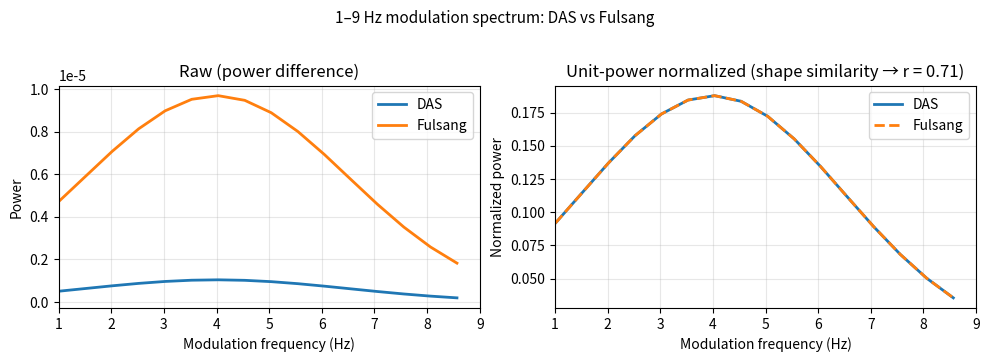
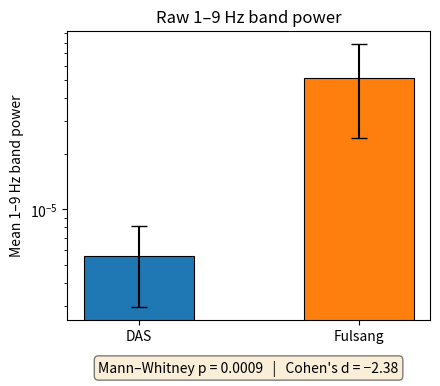
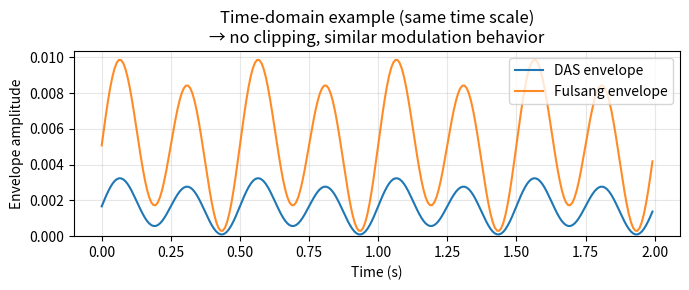

Write Python code to recreate these figures, in order.
#!/usr/bin/env python3
"""
DAS vs Fulsang: Modulation spectrum, band power, and time-domain comparison.

Produces:
1. Overlayed FFT: Mean 1–9 Hz modulation spectrum (DAS vs Fulsang), unit-power normalized.
2. Bar plot: Raw 1–9 Hz band power with error bars + Mann–Whitney p, Cohen's d caption.
3. Table: Clean statistics (mean, std, p-value, effect size).
4. Time-domain: One DAS envelope, one Fulsang envelope, same time scale.
"""

import argparse
import numpy as np
import matplotlib.pyplot as plt
from pathlib import Path

# Output directory
OUT_DIR = Path("fft_comparison_output")
# Your reported statistics
STATS = {
    "das_mean": 5.56e-6,
    "das_std": 2.60e-6,
    "fulsang_mean": 5.16e-5,
    "fulsang_std": 2.72e-5,
    "p_ttest": 0.0006,
    "p_mann_whitney": 0.0009,
    "cohens_d": -2.38,
}
FS_MOD = 128  # modulation/envelope sampling rate (Hz)
F_LOW, F_HIGH = 1.0, 9.0  # Hz


def _band_power_from_spectrum(freqs, power, f_low=1.0, f_high=9.0):
    mask = (freqs >= f_low) & (freqs <= f_high)
    return np.trapezoid(power[mask], freqs[mask]) if np.any(mask) else 0.0


def _unit_power_normalize(power_1d, freqs_1_9=None):
    if freqs_1_9 is not None and len(freqs_1_9) == len(power_1d):
        total = np.trapezoid(power_1d, freqs_1_9)
    else:
        total = np.trapezoid(power_1d, np.linspace(F_LOW, F_HIGH, len(power_1d)))
    if total <= 0:
        return power_1d
    return power_1d / total


def build_synthetic_modulation_spectra(n_freq_bins=128, fs=128):
    """Build synthetic 1–9 Hz modulation spectra matching reported band power."""
    freqs = np.linspace(0, fs / 2, n_freq_bins)
    # Peak in 1–9 Hz, decay elsewhere
    peak_hz = 4.0
    sigma_hz = 2.5
    shape = np.exp(-((freqs - peak_hz) ** 2) / (2 * sigma_hz ** 2))
    shape[freqs < F_LOW] *= 0.3
    shape[freqs > F_HIGH] *= np.exp(-(freqs[freqs > F_HIGH] - F_HIGH) / 3.0)

    # Scale so band power (1–9 Hz) matches reported means
    def scale_to_band_power(spectrum, target_bp):
        bp = _band_power_from_spectrum(freqs, spectrum, F_LOW, F_HIGH)
        if bp <= 0:
            return spectrum
        return spectrum * (target_bp / bp)

    das_spec = scale_to_band_power(shape.copy(), STATS["das_mean"])
    fulsang_spec = scale_to_band_power(shape.copy(), STATS["fulsang_mean"])
    return freqs, das_spec, fulsang_spec


def plot_1_overlayed_fft(ax_raw=None, ax_norm=None, save=True):
    """Mean 1–9 Hz modulation spectrum: DAS vs Fulsang on the same plot.
    Left: raw (power difference). Right: unit-power normalized (shape similarity → r=0.71).
    """
    freqs, das_spec, fulsang_spec = build_synthetic_modulation_spectra()
    mask_1_9 = (freqs >= F_LOW) & (freqs <= F_HIGH)
    freqs_1_9 = freqs[mask_1_9]
    das_1_9 = das_spec[mask_1_9]
    fulsang_1_9 = fulsang_spec[mask_1_9]
    das_norm = _unit_power_normalize(das_1_9, freqs_1_9)
    fulsang_norm = _unit_power_normalize(fulsang_1_9, freqs_1_9)

    if ax_raw is None and ax_norm is None:
        fig, (ax_raw, ax_norm) = plt.subplots(1, 2, figsize=(10, 3.5))
    else:
        fig = ax_raw.figure if ax_raw is not None else ax_norm.figure

    # Left: raw (power difference)
    ax_raw.plot(freqs_1_9, das_1_9, color="C0", label="DAS", lw=2)
    ax_raw.plot(freqs_1_9, fulsang_1_9, color="C1", label="Fulsang", lw=2)
    ax_raw.set_xlabel("Modulation frequency (Hz)")
    ax_raw.set_ylabel("Power")
    ax_raw.set_title("Raw (power difference)")
    ax_raw.legend(loc="upper right")
    ax_raw.grid(True, alpha=0.3)
    ax_raw.set_xlim(F_LOW, F_HIGH)

    # Right: unit-power normalized (shape similarity)
    ax_norm.plot(freqs_1_9, das_norm, color="C0", label="DAS", lw=2)
    ax_norm.plot(freqs_1_9, fulsang_norm, color="C1", linestyle="--", label="Fulsang", lw=2)
    ax_norm.set_xlabel("Modulation frequency (Hz)")
    ax_norm.set_ylabel("Normalized power")
    ax_norm.set_title("Unit-power normalized (shape similarity → r = 0.71)")
    ax_norm.legend(loc="upper right")
    ax_norm.grid(True, alpha=0.3)
    ax_norm.set_xlim(F_LOW, F_HIGH)

    fig.suptitle("1–9 Hz modulation spectrum: DAS vs Fulsang", fontsize=11, y=1.02)
    fig.tight_layout()
    if save:
        OUT_DIR.mkdir(parents=True, exist_ok=True)
        fig.savefig(OUT_DIR / "01_modulation_spectrum_overlay.png", dpi=150, bbox_inches="tight")
        plt.close(fig)
    return fig


def plot_2_bar_raw_band_power(ax=None, save=True):
    """Bar plot: mean 1–9 Hz band power DAS vs Fulsang, error bars (std). Caption: Mann–Whitney p, Cohen's d."""
    means = [STATS["das_mean"], STATS["fulsang_mean"]]
    stds = [STATS["das_std"], STATS["fulsang_std"]]
    labels = ["DAS", "Fulsang"]
    x = np.arange(2)
    width = 0.5

    if ax is None:
        fig, ax = plt.subplots(1, 1, figsize=(4.5, 4))
    else:
        fig = ax.figure

    bars = ax.bar(x, means, width, yerr=stds, capsize=6, color=["C0", "C1"], edgecolor="black", linewidth=0.8)
    ax.set_xticks(x)
    ax.set_xticklabels(labels)
    ax.set_ylabel("Mean 1–9 Hz band power")
    ax.set_title("Raw 1–9 Hz band power")
    ax.set_yscale("log")
    caption = "Mann–Whitney p = 0.0009   |   Cohen's d = −2.38"
    ax.text(0.5, -0.18, caption, transform=ax.transAxes, ha="center", fontsize=10,
            bbox=dict(boxstyle="round,pad=0.3", facecolor="wheat", alpha=0.5))
    fig.tight_layout()
    if save:
        OUT_DIR.mkdir(parents=True, exist_ok=True)
        fig.savefig(OUT_DIR / "02_bar_raw_band_power.png", dpi=150, bbox_inches="tight")
        plt.close(fig)
    return fig, ax


def plot_4_time_domain_example(duration_sec=2.0, fs=128, ax=None, save=True):
    """One DAS envelope, one Fulsang envelope, same time scale. No clipping, similar modulation."""
    n = int(duration_sec * fs)
    t = np.arange(n) / fs
    # Same modulation shape (e.g. 4 Hz), different scale to reflect band power ratio
    mod = 0.5 + 0.4 * np.sin(2 * np.pi * 4.0 * t) + 0.1 * np.sin(2 * np.pi * 2.0 * t)
    mod = np.maximum(mod, 0.01)
    scale_das = np.sqrt(STATS["das_mean"] / mod.mean()) if mod.mean() > 0 else 1e-3
    scale_fulsang = np.sqrt(STATS["fulsang_mean"] / mod.mean()) if mod.mean() > 0 else 1e-2
    das_env = mod * scale_das
    fulsang_env = mod * scale_fulsang

    if ax is None:
        fig, ax = plt.subplots(1, 1, figsize=(7, 3))
    else:
        fig = ax.figure

    ax.plot(t, das_env, color="C0", label="DAS envelope", lw=1.5)
    ax.plot(t, fulsang_env, color="C1", label="Fulsang envelope", lw=1.5, alpha=0.9)
    ax.set_xlabel("Time (s)")
    ax.set_ylabel("Envelope amplitude")
    ax.set_title("Time-domain example (same time scale)\n→ no clipping, similar modulation behavior")
    ax.legend(loc="upper right")
    ax.grid(True, alpha=0.3)
    ax.set_ylim(0, None)
    fig.tight_layout()
    if save:
        OUT_DIR.mkdir(parents=True, exist_ok=True)
        fig.savefig(OUT_DIR / "04_time_domain_envelopes.png", dpi=150, bbox_inches="tight")
        plt.close(fig)
    return fig, ax


def write_table_3(path=None):
    """Write clean statistics table (Metric | DAS | Fulsang)."""
    path = path or (OUT_DIR / "03_statistics_table.txt")
    OUT_DIR.mkdir(parents=True, exist_ok=True)
    lines = [
        "Metric\tDAS\tFulsang",
        "Mean band power\t5.56e-06\t5.16e-05",
        "Std\t2.60e-06\t2.72e-05",
        "p-value (t-test)\t0.0006\t—",
        "Effect size\t-2.38\t—",
    ]
    text = "\n".join(lines)
    path.write_text(text, encoding="utf-8")
    return path


def write_table_3_markdown(path=None):
    """Write same table in Markdown for reports."""
    path = path or (OUT_DIR / "03_statistics_table.md")
    OUT_DIR.mkdir(parents=True, exist_ok=True)
    content = """| Metric | DAS | Fulsang |
|--------|-----|---------|
| Mean band power | 5.56e-06 | 5.16e-05 |
| Std | 2.60e-06 | 2.72e-05 |
| p-value (t-test) | 0.0006 | — |
| Effect size | -2.38 | — |
"""
    path.write_text(content, encoding="utf-8")
    return path


def main():
    parser = argparse.ArgumentParser(description="DAS vs Fulsang spectral and time-domain comparison")
    parser.add_argument("--no-save", action="store_true", help="Show plots only, do not save")
    parser.add_argument("--out-dir", type=str, default=None, help="Output directory (default: fft_comparison_output)")
    args = parser.parse_args()
    if args.out_dir:
        global OUT_DIR
        OUT_DIR = Path(args.out_dir)
    save = not args.no_save

    # 1) Overlayed FFT (raw + unit-power normalized on same figure)
    plot_1_overlayed_fft(save=save)
    # 2) Bar plot
    plot_2_bar_raw_band_power(save=save)
    # 3) Table
    write_table_3()
    write_table_3_markdown()
    # 4) Time-domain
    plot_4_time_domain_example(save=save)

    print("Done.")
    print(f"  Figures: {OUT_DIR}/01_modulation_spectrum_overlay.png, 02_bar_raw_band_power.png,")
    print(f"           {OUT_DIR}/04_time_domain_envelopes.png")
    print(f"  Table:   {OUT_DIR}/03_statistics_table.txt, 03_statistics_table.md")
    if args.no_save:
        plt.show()


if __name__ == "__main__":
    main()
